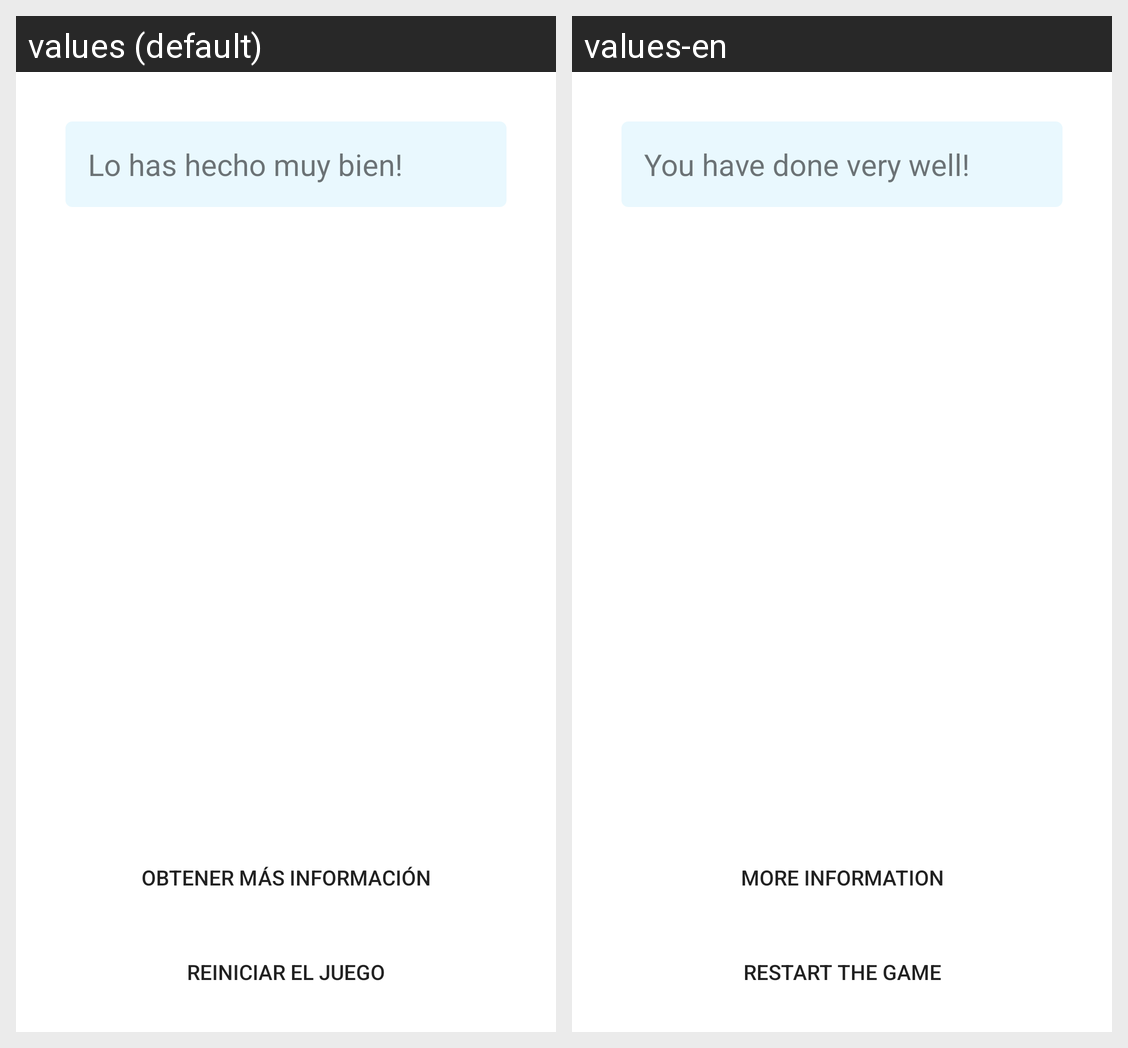

This grid shows one Android layout under two languages. Give, for every string resource on the screen, its name, the default text and each shown locale's text.
Android screen res/layout/activity_six_step.xml rendered under 2 locales, left to right: values (default), values-en. Device: Nexus 5 (rendered at 1080×1920; each locale shown at half size, 540×960, under a caption strip naming it); theme Theme.EBDIP_AlexGheorghe.
Strings drawn on this screen, with the default value and each locale's value (text and hints the layout hard-codes, and strings that could not be matched under every locale, appear in the picture but are not listed):

titulo06
  values: Lo has hecho muy bien!
  values-en: You have done very well!

btnResetGame
  values: Reiniciar el juego
  values-en: Restart the game

btnMoreInfo
  values: Obtener más información
  values-en: More information
